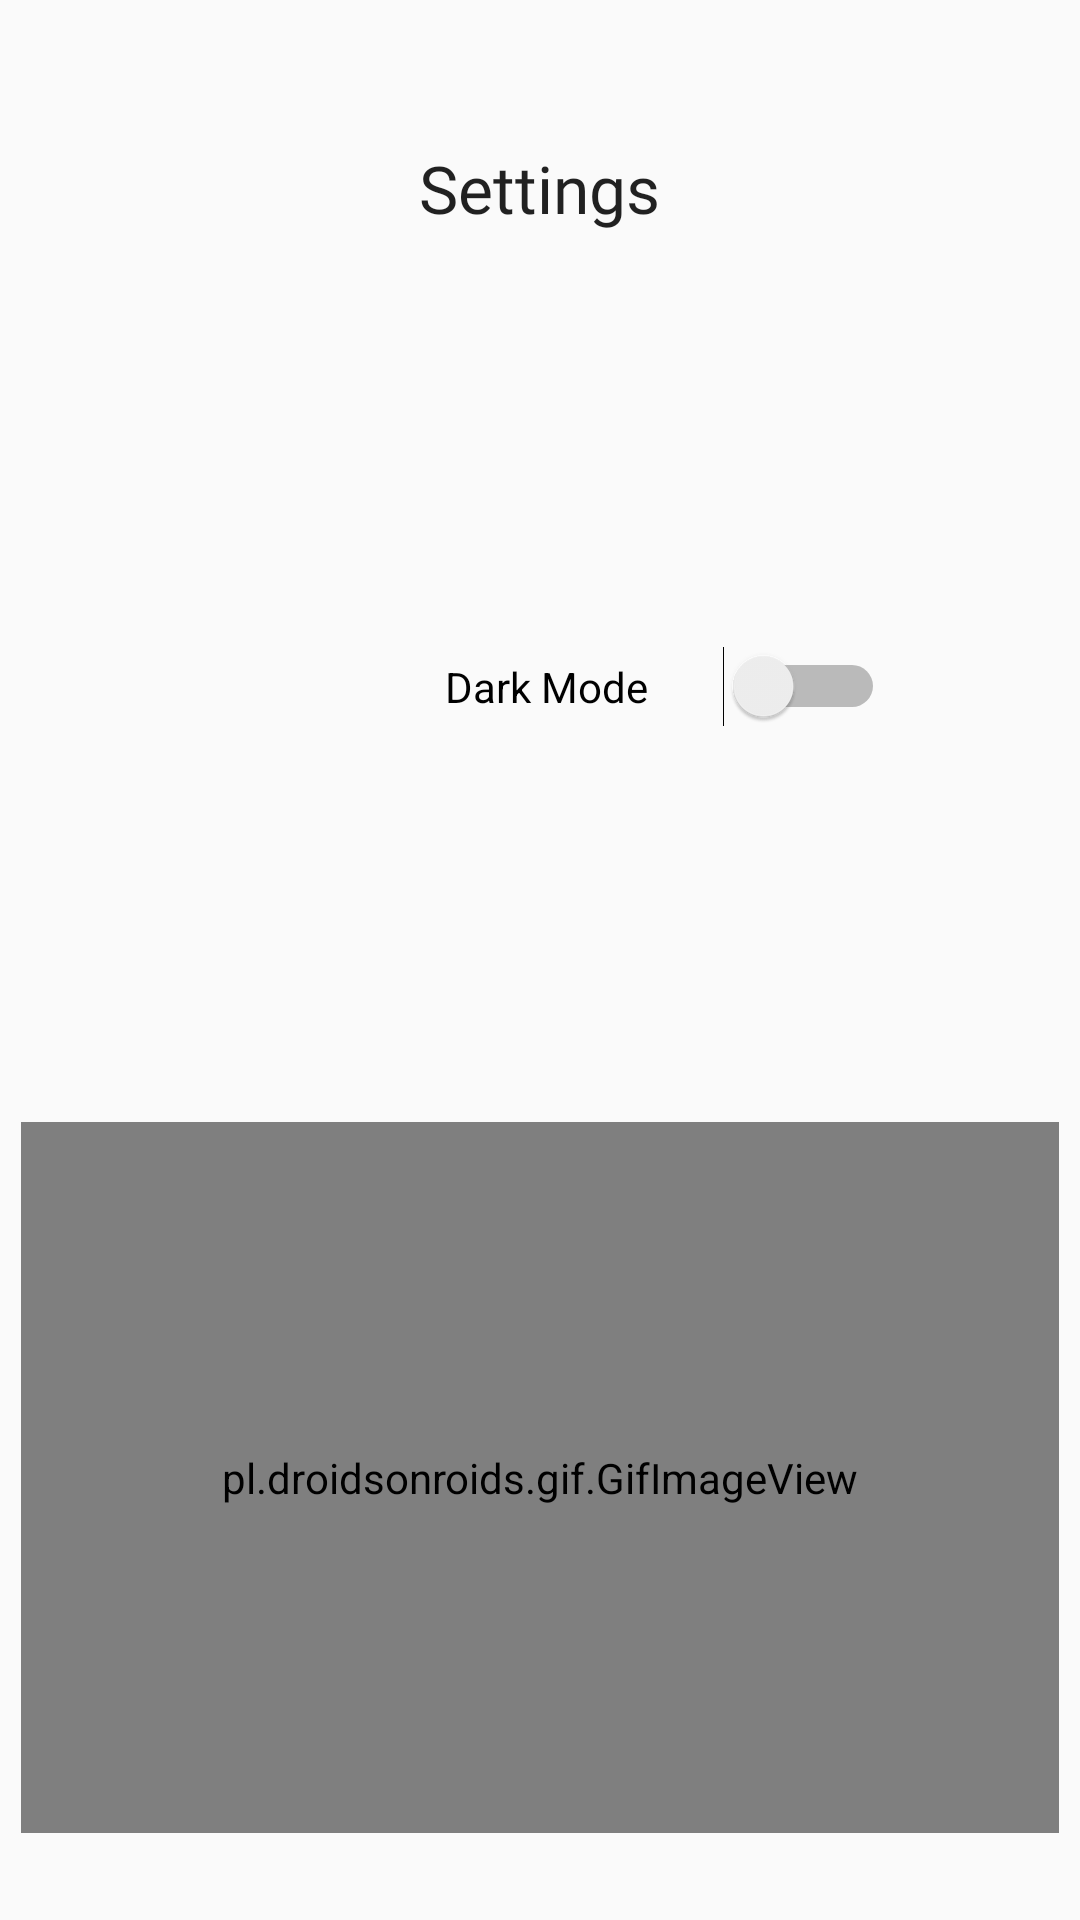

Layout XML and referenced resources for this Android screen:
<!-- AndroidManifest.xml: application theme AppTheme -->
<!-- res/layout/preference_page.xml -->
<?xml version="1.0" encoding="utf-8"?>
<RelativeLayout xmlns:android="http://schemas.android.com/apk/res/android"
    android:layout_width="match_parent"
    android:layout_height="match_parent"
    xmlns:tools="http://schemas.android.com/tools">




    <TextView
        android:id="@+id/fantasyFanaticsText"
        android:layout_width="wrap_content"
        android:layout_height="wrap_content"
        android:layout_centerHorizontal="true"
        android:gravity="center"
        android:layout_marginTop="48dp"
        android:fontFamily="@font/audiowide"
        android:text="@string/pref"
        android:textAppearance="@android:style/TextAppearance.DeviceDefault.Large" />

    <Switch
        android:id="@+id/switch1"
        android:gravity="center"
        android:layout_width="172dp"

        android:layout_height="71dp"
        android:layout_below="@+id/fantasyFanaticsText"
        android:layout_alignParentStart="true"
        android:layout_centerHorizontal="true"
        android:layout_marginStart="123dp"
        android:layout_marginTop="116dp"
        android:text="@string/prefswitch" />

    <Button
        android:id="@+id/logoutButtonPref"
        android:layout_width="162dp"
        android:layout_height="wrap_content"
        android:layout_below="@+id/switch1"
        android:layout_alignParentBottom="true"
        android:layout_centerHorizontal="true"
        android:layout_marginTop="90dp"
        android:layout_marginBottom="280dp"
        android:text="@string/logout" />


    <pl.droidsonroids.gif.GifImageView

        android:layout_width="346dp"
        android:layout_height="237dp"
        android:layout_alignParentBottom="true"
        android:layout_centerHorizontal="true"
        android:layout_marginBottom="29dp"
        android:src="@drawable/spin2"
        tools:ignore="MissingConstraints"
        tools:layout_editor_absoluteY="0dp">

    </pl.droidsonroids.gif.GifImageView>

</RelativeLayout>
<!-- resources referenced by this layout -->
<resources>
  <string name="logout">Logout</string>
  <string name="pref">Settings</string>
  <string name="prefswitch">Dark Mode</string>
  <style name="AppTheme" parent="Theme.AppCompat.DayNight.DarkActionBar">
          
          <item name="colorPrimary">@color/colorPrimary</item>
          <item name="colorPrimaryDark">@color/colorPrimaryDark</item>
          <item name="colorAccent">@color/colorAccent</item>
      </style>
  <color name="colorPrimary">#008577</color>
  <color name="colorPrimaryDark">#00574B</color>
  <color name="colorAccent">#D81B60</color>
</resources>
